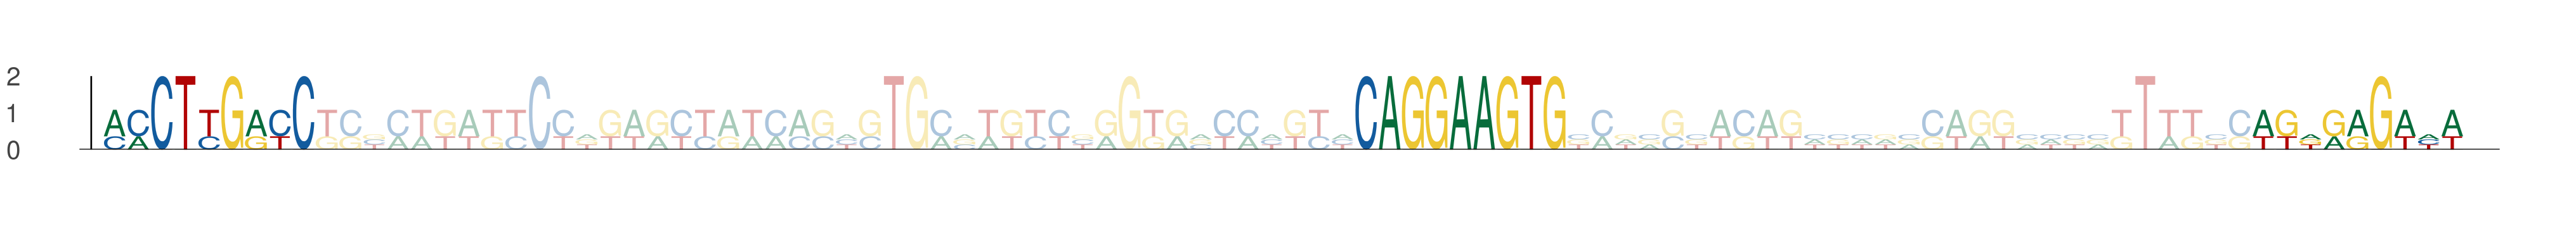

The table this chart was drawn from, first rows:
seq_index, start_position, end_position, is_reversed_complement
761, 27, 36, 0
761, 80, 89, 0
761, 118, 127, 0
3464, 27, 36, 0
3464, 80, 89, 0
3464, 118, 127, 0
3304, 27, 36, 0
3304, 80, 89, 0
3304, 118, 127, 0
